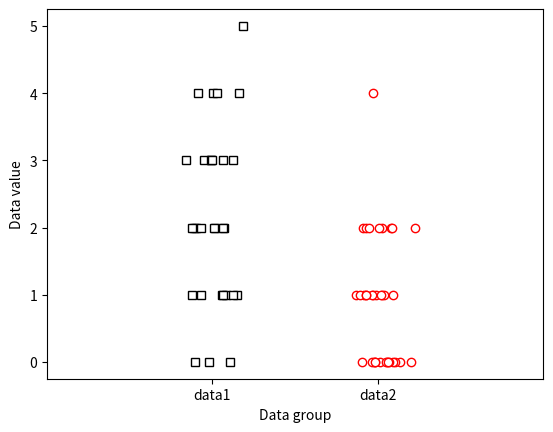

Generate this figure with matplotlib:
#!/usr/bin/env python
# coding: utf-8

# # COURSE: Master statistics and machine learning: Intuition, Math, code
# ##### COURSE URL: udemy.com/course/statsml_x/?couponCode=202006 
# ## SECTION: The t-test family
# ### VIDEO: Mann-Whitney U test
# [redacted]

# In[ ]:


# import libraries
import matplotlib.pyplot as plt
import numpy as np
import scipy.stats as stats


# In[ ]:


## generate the data

# the data (note the different sample sizes)
N1 = 30
N2 = 35

data1 = np.random.poisson(2,N1)
data2 = np.random.poisson(1,N2)

plt.plot(1+np.random.randn(N1)/10,data1,'ks',markerfacecolor='w')
plt.plot(2+np.random.randn(N2)/10,data2,'ro',markerfacecolor='w')

plt.xlim([0,3])
plt.xticks([1,2],labels=('data1','data2'))
plt.xlabel('Data group')
plt.ylabel('Data value')
plt.show()


# In[ ]:


## now for the test

U,p = stats.mannwhitneyu(data1,data2)

print(U,p)

